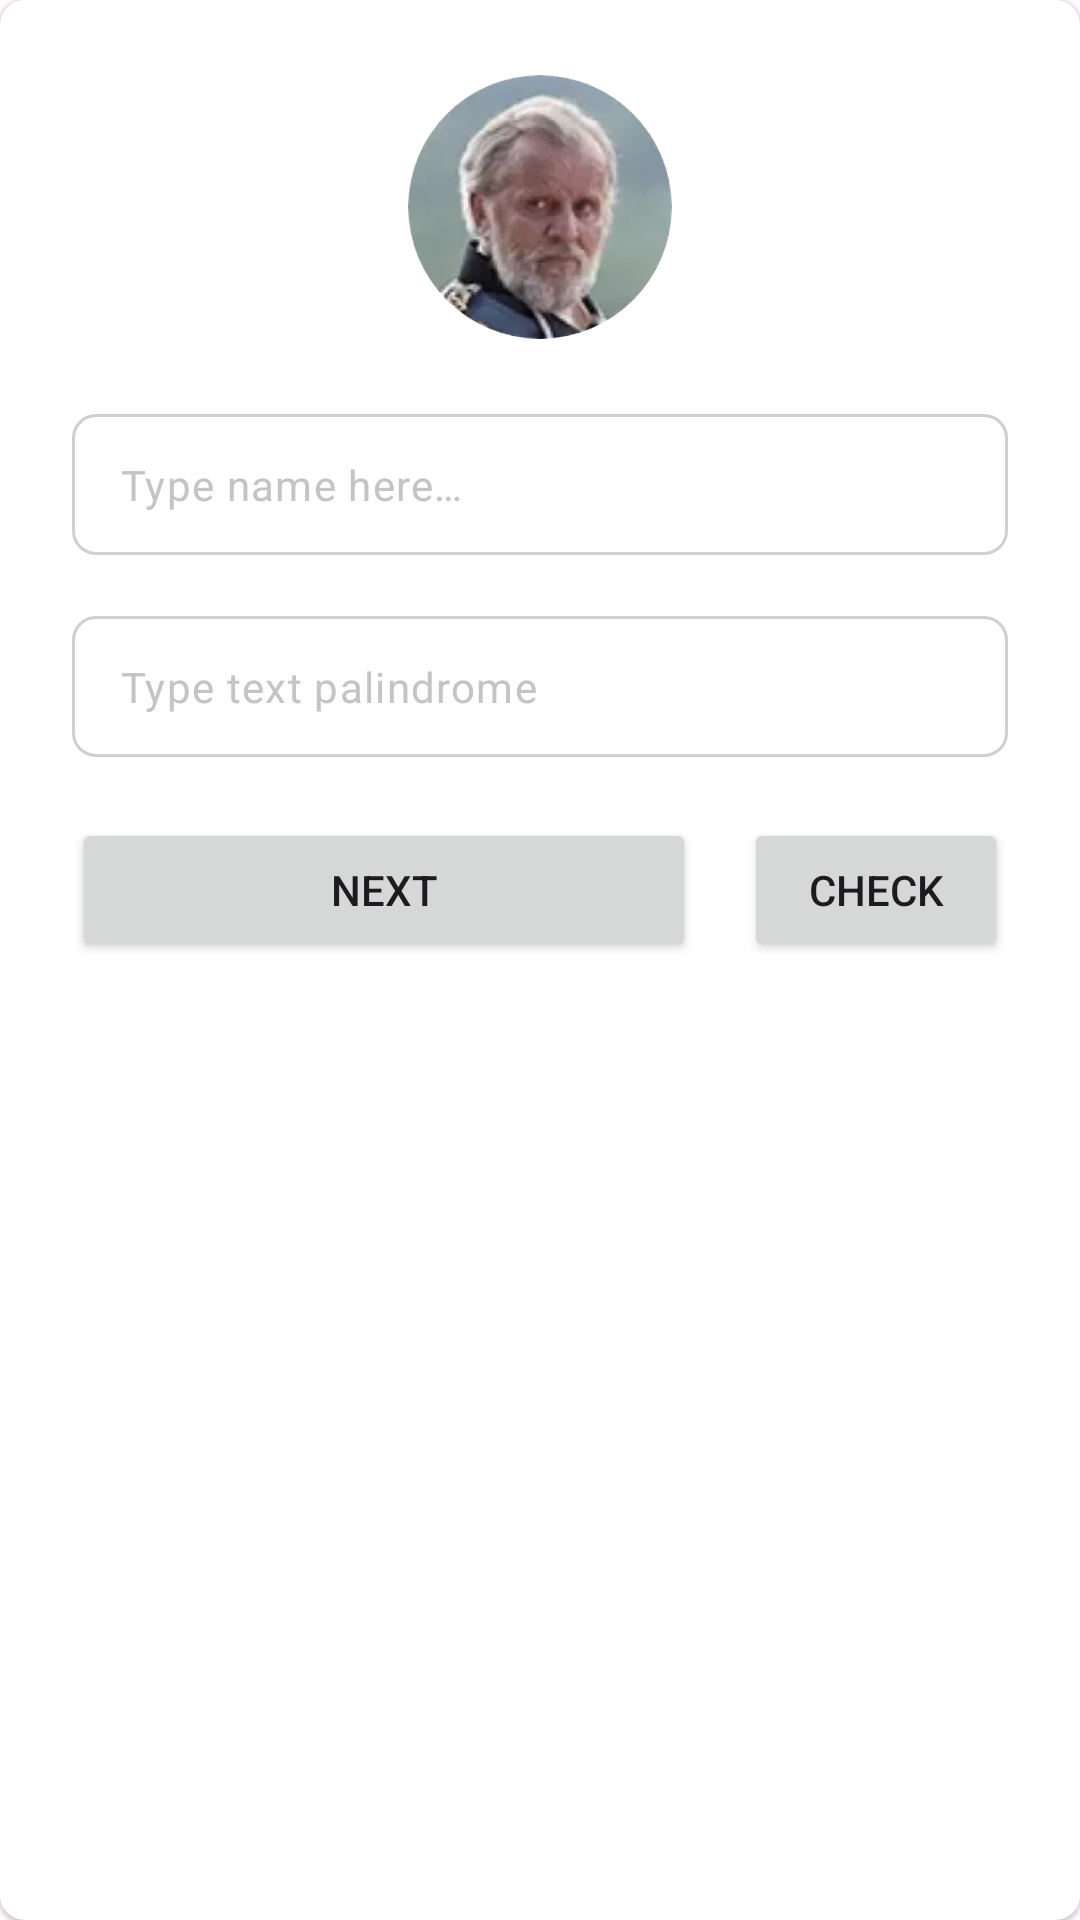

The Android layout XML behind this screen, and the referenced resources:
<!-- AndroidManifest.xml: application theme Theme.SuitMedia -->
<!-- res/layout/view_welcome.xml -->
<?xml version="1.0" encoding="utf-8"?>
<com.google.android.material.card.MaterialCardView
    xmlns:android="http://schemas.android.com/apk/res/android"
    xmlns:app="http://schemas.android.com/apk/res-auto"
    android:layout_width="match_parent"
    android:layout_height="wrap_content"
    app:cardCornerRadius="@dimen/spacing_8">

  <androidx.constraintlayout.widget.ConstraintLayout
      android:layout_width="match_parent"
      android:layout_height="wrap_content"
      android:padding="@dimen/spacing_24">

    <com.google.android.material.imageview.ShapeableImageView
        android:id="@+id/avatar"
        android:layout_width="@dimen/spacing_90"
        android:layout_height="@dimen/spacing_90"
        android:padding="@dimen/spacing_1"
        android:scaleType="fitXY"
        android:src="@drawable/avatar_placeholder"
        app:shapeAppearanceOverlay="@style/Theme.SuitMedia.ShapeAppearanceOverlay.CornerSize.50Percent"
        app:layout_constraintTop_toTopOf="parent"
        app:layout_constraintStart_toStartOf="parent"
        app:layout_constraintEnd_toEndOf="parent"/>

    <com.google.android.material.textfield.TextInputLayout
        android:id="@+id/til_name"
        android:layout_width="match_parent"
        android:layout_height="wrap_content"
        android:layout_marginTop="@dimen/spacing_24"
        app:layout_constraintTop_toBottomOf="@id/avatar">

      <com.google.android.material.textfield.TextInputEditText
          android:id="@+id/edit_text_name"
          android:layout_width="match_parent"
          android:layout_height="wrap_content"
          android:hint="@string/hint_til_name"/>

    </com.google.android.material.textfield.TextInputLayout>

    <com.google.android.material.textfield.TextInputLayout
        android:id="@+id/til_palindrome"
        android:layout_width="match_parent"
        android:layout_height="wrap_content"
        app:layout_constraintTop_toBottomOf="@id/til_name">

      <com.google.android.material.textfield.TextInputEditText
          android:id="@+id/edit_text_palindrome"
          android:layout_width="match_parent"
          android:layout_height="wrap_content"
          android:hint="@string/hint_til_palindrome"/>

    </com.google.android.material.textfield.TextInputLayout>

    <Button
        android:id="@+id/button_next"
        android:layout_width="0dp"
        android:layout_height="wrap_content"
        android:layout_marginEnd="@dimen/spacing_16"
        android:text="@string/next"
        app:layout_constraintTop_toTopOf="@id/button_check"
        app:layout_constraintStart_toStartOf="parent"
        app:layout_constraintEnd_toStartOf="@id/button_check"/>

    <Button
        android:id="@+id/button_check"
        android:layout_width="wrap_content"
        android:layout_height="wrap_content"
        android:text="@string/check"
        app:layout_constraintTop_toBottomOf="@id/til_palindrome"
        app:layout_constraintEnd_toEndOf="parent"/>

  </androidx.constraintlayout.widget.ConstraintLayout>

</com.google.android.material.card.MaterialCardView>
<!-- resources referenced by this layout -->
<resources>
  <dimen name="spacing_1">1dp</dimen>
  <dimen name="spacing_16">16dp</dimen>
  <dimen name="spacing_24">24dp</dimen>
  <dimen name="spacing_8">8dp</dimen>
  <dimen name="spacing_90">90dp</dimen>
  <string name="check">Check</string>
  <string name="hint_til_name">Type name here…</string>
  <string name="hint_til_palindrome">Type text palindrome</string>
  <string name="next">Next</string>
  <style name="Theme.SuitMedia.ShapeAppearanceOverlay.CornerSize.50Percent" parent="">
      <item name="cornerSize">50%</item>
    </style>
  <style name="Theme.SuitMedia" parent="Theme.SuitMedia.Light" />
  <color name="md_theme_light_primary">#A23F00</color>
  <color name="md_theme_light_onPrimary">#FFFFFF</color>
  <color name="md_theme_light_primaryContainer">#FFDBCD</color>
  <color name="md_theme_light_onPrimaryContainer">#351000</color>
  <color name="md_theme_light_secondary">#77574A</color>
  <color name="md_theme_light_onSecondary">#FFFFFF</color>
  <color name="md_theme_light_secondaryContainer">#FFDBCD</color>
  <color name="md_theme_light_onSecondaryContainer">#2C160C</color>
  <color name="md_theme_light_tertiary">#665F30</color>
  <color name="md_theme_light_onTertiary">#FFFFFF</color>
  <color name="md_theme_light_tertiaryContainer">#EEE3A9</color>
  <color name="md_theme_light_onTertiaryContainer">#201C00</color>
  <color name="md_theme_light_error">#BA1A1A</color>
  <color name="md_theme_light_errorContainer">#FFDAD6</color>
  <color name="md_theme_light_onError">#FFFFFF</color>
  <color name="md_theme_light_onErrorContainer">#410002</color>
  <color name="md_theme_light_background">#FFFBFF</color>
  <color name="md_theme_light_onBackground">#201A18</color>
  <color name="md_theme_light_surface">#FFFBFF</color>
  <color name="md_theme_light_onSurface">#201A18</color>
  <color name="md_theme_light_surfaceVariant">#F4DED5</color>
  <color name="md_theme_light_onSurfaceVariant">#52443D</color>
  <color name="md_theme_light_outline">#85736C</color>
  <color name="md_theme_light_inverseOnSurface">#FBEEE9</color>
  <color name="md_theme_light_inverseSurface">#362F2C</color>
  <color name="md_theme_light_inversePrimary">#FFB595</color>
  <style name="Theme.SuitMedia.Toolbar" parent="Widget.Material3.Toolbar">
      <item name="titleTextAppearance">@style/Theme.SuitMedia.Toolbar.Title.TextAppearance</item>
      <item name="titleTextColor">@color/white</item>
      <item name="navigationIcon">@drawable/ic_baseline_arrow_back_24</item>
    </style>
  <style name="Theme.SuitMedia.CircularProgressIndicator" parent="Widget.Material3.CircularProgressIndicator">
      <item name="materialThemeOverlay">@style/Theme.SuitMedia.CircularProgressIndicator.ThemeOverlay</item>
      <item name="android:indeterminate">true</item>
    </style>
  <style name="Theme.SuitMedia.MaterialCard.Style" parent="Widget.Material3.CardView.Filled">
      <item name="cardBackgroundColor">@color/white</item>
      <item name="cardElevation">@dimen/spacing_1</item>
    </style>
  <color name="til_bg">#FFFFFF</color>
  <color name="white">#FFFFFF</color>
  <dimen name="font_16">16sp</dimen>
  <color name="seed">#FF6700</color>
  <style name="Theme.SuitMedia.Toolbar.Title.TextAppearance" parent="">
      <item name="android:textSize">@dimen/font_18</item>
      <item name="android:textColor">@color/white</item>
      <item name="android:textStyle">bold</item>
    </style>
  <style name="Theme.SuitMedia.CircularProgressIndicator.ThemeOverlay" parent="">
      <item name="colorPrimary">@color/md_theme_light_primary</item>
    </style>
  <dimen name="font_18">18sp</dimen>
  <dimen name="spacing_14">14dp</dimen>
  <dimen name="font_14">14sp</dimen>
  <color name="til_hint_color">#C4C4C4</color>
</resources>
